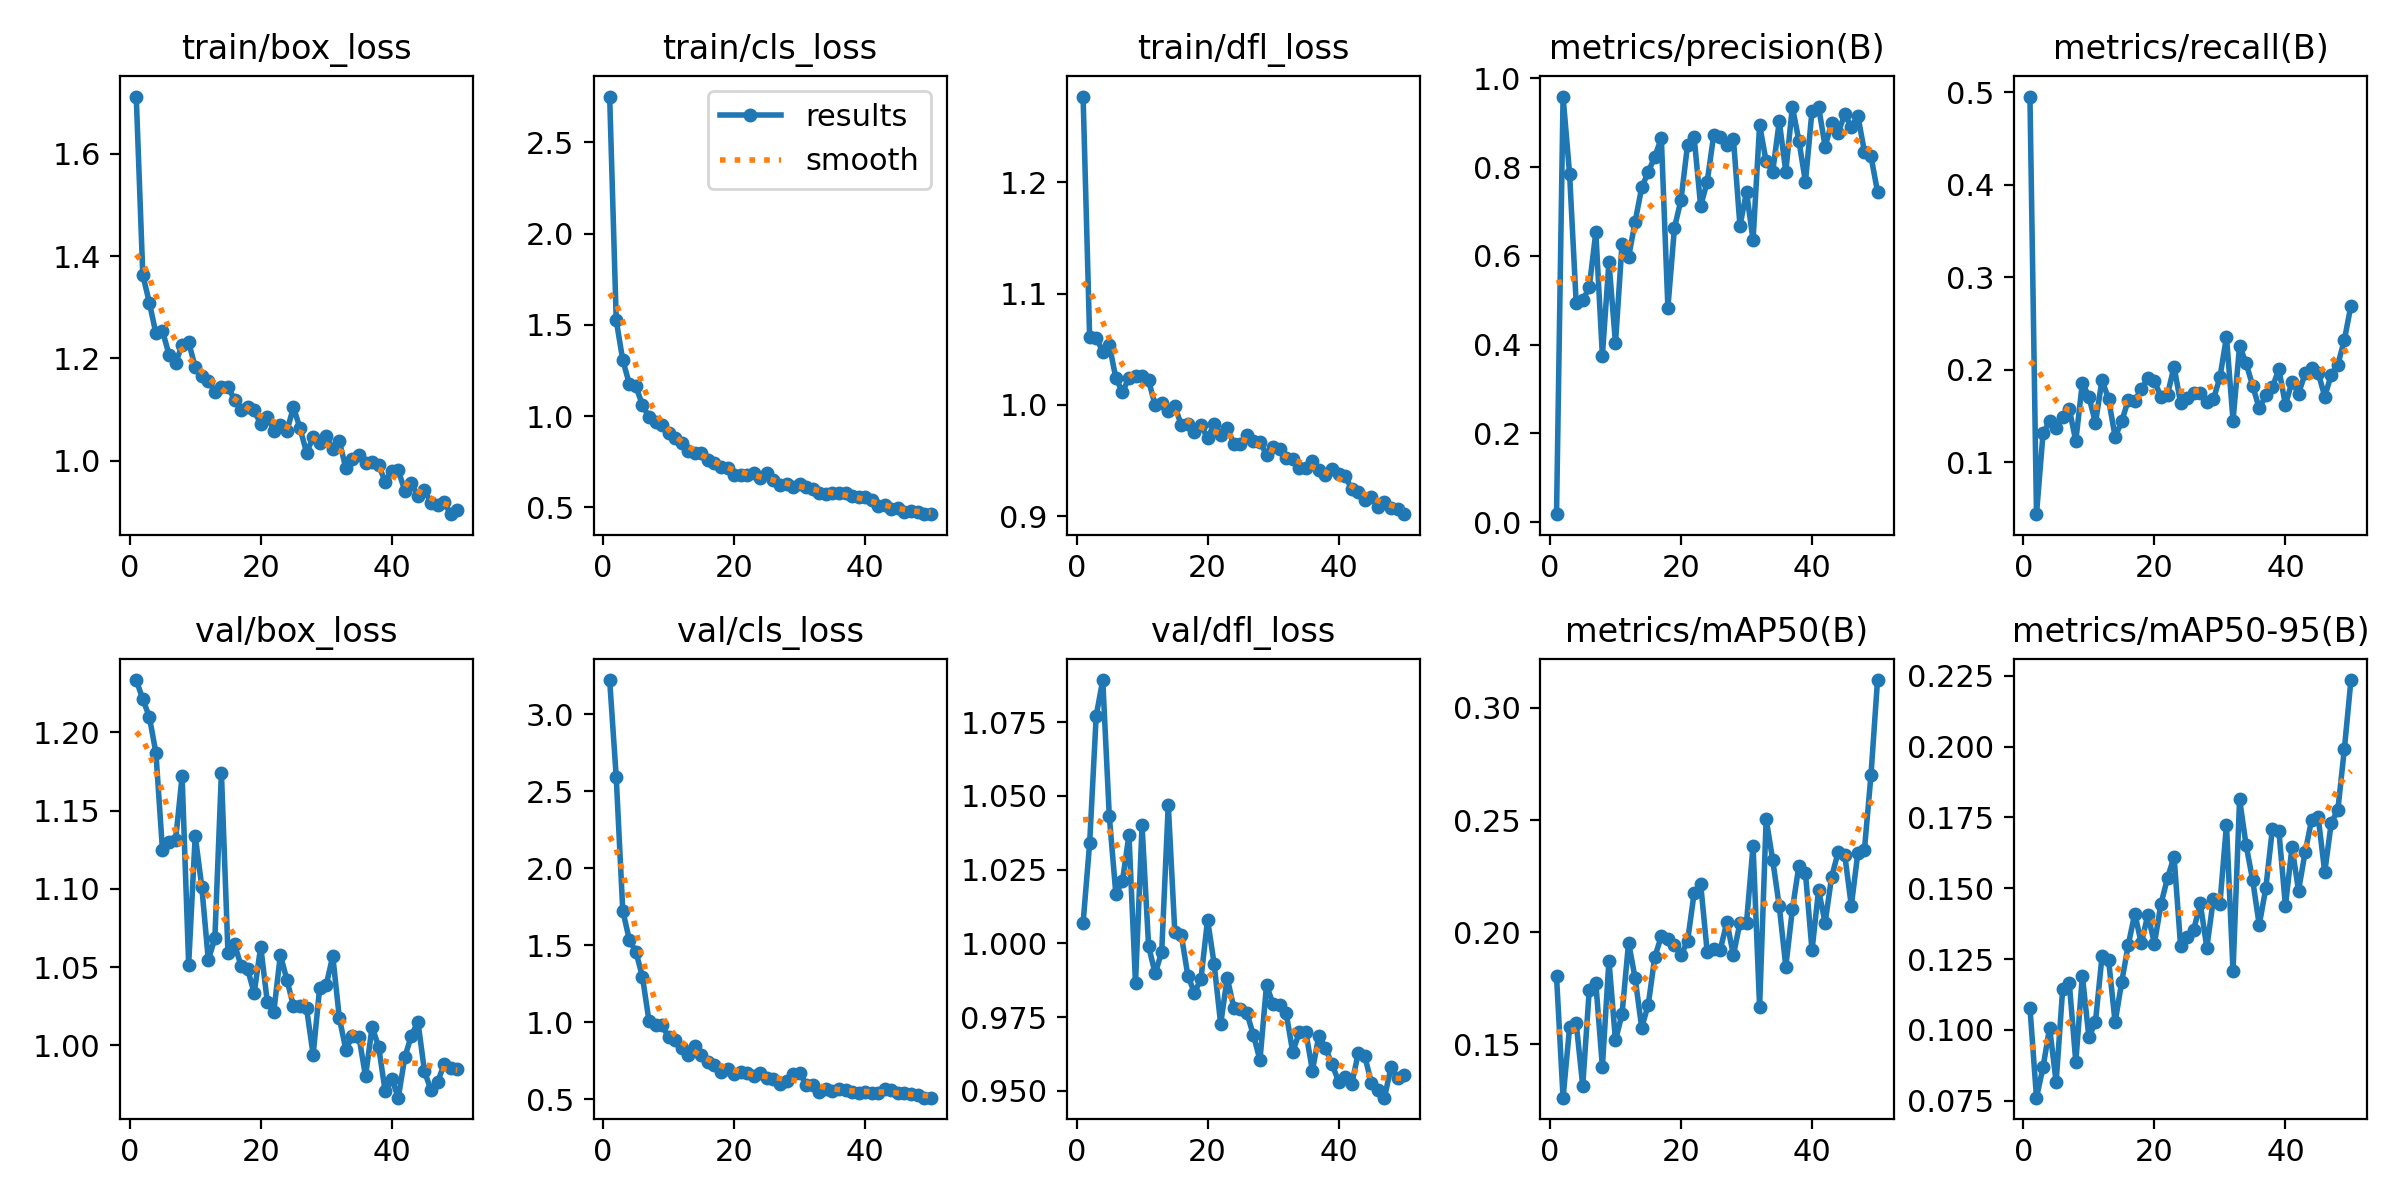

Source data for this figure (header and first rows):
epoch, time, train/box_loss, train/cls_loss, train/dfl_loss, metrics/precision(B), metrics/recall(B), metrics/mAP50(B), metrics/mAP50-95(B), val/box_loss, val/cls_loss, val/dfl_loss, lr/pg0, lr/pg1, lr/pg2
1, 105.8, 1.711, 2.751, 1.277, 0.01798, 0.4951, 0.1804, 0.1078, 1.233, 3.221, 1.007, 0.0004653, 0.0004653, 0.0004653
2, 202.4, 1.363, 1.526, 1.061, 0.9592, 0.0438, 0.1263, 0.07601, 1.221, 2.591, 1.034, 0.0009229, 0.0009229, 0.0009229
3, 306.5, 1.309, 1.307, 1.06, 0.7835, 0.1312, 0.1578, 0.08677, 1.21, 1.725, 1.077, 0.001362, 0.001362, 0.001362
4, 409.2, 1.249, 1.177, 1.048, 0.4941, 0.1442, 0.1596, 0.1008, 1.187, 1.536, 1.089, 0.001344, 0.001344, 0.001344
5, 520.9, 1.254, 1.163, 1.054, 0.4996, 0.1365, 0.1316, 0.08151, 1.125, 1.458, 1.043, 0.001316, 0.001316, 0.001316
6, 640, 1.208, 1.061, 1.024, 0.53, 0.1486, 0.1744, 0.1145, 1.13, 1.297, 1.017, 0.001288, 0.001288, 0.001288
7, 758.7, 1.191, 0.9958, 1.012, 0.6537, 0.1575, 0.1773, 0.1166, 1.131, 1.009, 1.021, 0.001259, 0.001259, 0.001259
8, 876.9, 1.226, 0.9678, 1.024, 0.3755, 0.1229, 0.1401, 0.0886, 1.172, 0.9837, 1.037, 0.001231, 0.001231, 0.001231
9, 996.3, 1.232, 0.9489, 1.026, 0.5866, 0.1857, 0.1874, 0.1191, 1.052, 0.9796, 0.9865, 0.001203, 0.001203, 0.001203
10, 1124, 1.183, 0.9054, 1.026, 0.4037, 0.1707, 0.1518, 0.0973, 1.134, 0.9038, 1.04, 0.001174, 0.001174, 0.001174
11, 1252, 1.165, 0.8784, 1.022, 0.6269, 0.1425, 0.1636, 0.1028, 1.101, 0.888, 0.999, 0.001146, 0.001146, 0.001146
12, 1397, 1.156, 0.8518, 0.9994, 0.5971, 0.1887, 0.1954, 0.1259, 1.055, 0.8365, 0.9898, 0.001118, 0.001118, 0.001118
13, 1559, 1.135, 0.8112, 1.002, 0.677, 0.1684, 0.1795, 0.1248, 1.068, 0.7903, 0.9971, 0.001089, 0.001089, 0.001089
14, 1726, 1.144, 0.7973, 0.994, 0.7542, 0.1273, 0.1576, 0.1026, 1.174, 0.8481, 1.047, 0.001061, 0.001061, 0.001061
15, 1894, 1.145, 0.8005, 0.9987, 0.7891, 0.144, 0.1676, 0.1168, 1.059, 0.7897, 1.004, 0.001033, 0.001033, 0.001033
16, 2056, 1.12, 0.7624, 0.9816, 0.8236, 0.167, 0.189, 0.1299, 1.065, 0.7446, 1.003, 0.001005, 0.001005, 0.001005
17, 2217, 1.099, 0.7458, 0.9825, 0.8656, 0.1664, 0.1982, 0.141, 1.051, 0.7249, 0.989, 0.0009763, 0.0009763, 0.0009763
18, 2379, 1.105, 0.7238, 0.9759, 0.4834, 0.1789, 0.1968, 0.1305, 1.049, 0.6794, 0.9832, 0.000948, 0.000948, 0.000948
19, 2518, 1.099, 0.716, 0.982, 0.6629, 0.1907, 0.1944, 0.1407, 1.033, 0.6999, 0.9881, 0.0009197, 0.0009197, 0.0009197
20, 2676, 1.072, 0.677, 0.9698, 0.7264, 0.1874, 0.1899, 0.1304, 1.063, 0.664, 1.008, 0.0008914, 0.0008914, 0.0008914
21, 2828, 1.087, 0.6802, 0.9829, 0.85, 0.1707, 0.196, 0.1444, 1.028, 0.6782, 0.9931, 0.0008631, 0.0008631, 0.0008631
22, 2991, 1.059, 0.6766, 0.9732, 0.8682, 0.1731, 0.2173, 0.1537, 1.022, 0.6741, 0.9727, 0.0008348, 0.0008348, 0.0008348
23, 3147, 1.07, 0.6875, 0.9788, 0.7122, 0.2033, 0.2215, 0.1611, 1.058, 0.6519, 0.9884, 0.0008065, 0.0008065, 0.0008065
24, 3314, 1.059, 0.6625, 0.9651, 0.7671, 0.1636, 0.1913, 0.1295, 1.042, 0.6693, 0.9782, 0.0007782, 0.0007782, 0.0007782
25, 3482, 1.105, 0.6882, 0.9652, 0.873, 0.1693, 0.1924, 0.1329, 1.025, 0.6417, 0.9776, 0.0007499, 0.0007499, 0.0007499
26, 3650, 1.064, 0.6506, 0.9732, 0.8689, 0.1744, 0.1923, 0.1353, 1.025, 0.6315, 0.9764, 0.0007216, 0.0007216, 0.0007216
27, 3810, 1.016, 0.6226, 0.9673, 0.8508, 0.1746, 0.2046, 0.1446, 1.024, 0.6032, 0.9689, 0.0006934, 0.0006934, 0.0006934
28, 3965, 1.046, 0.626, 0.9666, 0.8646, 0.1655, 0.1898, 0.129, 0.9941, 0.6216, 0.9605, 0.0006651, 0.0006651, 0.0006651
29, 4151, 1.036, 0.614, 0.9551, 0.6677, 0.1679, 0.2042, 0.1462, 1.037, 0.6671, 0.986, 0.0006368, 0.0006368, 0.0006368
30, 4297, 1.048, 0.6279, 0.9622, 0.7439, 0.1916, 0.2042, 0.1445, 1.039, 0.6734, 0.9793, 0.0006085, 0.0006085, 0.0006085
31, 4449, 1.023, 0.6093, 0.9607, 0.6356, 0.2354, 0.2385, 0.1724, 1.057, 0.5964, 0.9791, 0.0005802, 0.0005802, 0.0005802
32, 4611, 1.039, 0.6033, 0.9526, 0.8952, 0.145, 0.1667, 0.1206, 1.018, 0.5903, 0.9763, 0.0005519, 0.0005519, 0.0005519
33, 4770, 0.9855, 0.5816, 0.9516, 0.813, 0.2259, 0.2505, 0.1815, 0.9973, 0.5493, 0.9632, 0.0005236, 0.0005236, 0.0005236
34, 4940, 1.004, 0.5745, 0.9434, 0.79, 0.2067, 0.2322, 0.1651, 1.006, 0.5692, 0.9698, 0.0004953, 0.0004953, 0.0004953
35, 5090, 1.011, 0.5793, 0.9431, 0.9032, 0.1825, 0.2116, 0.1528, 1.005, 0.5576, 0.97, 0.000467, 0.000467, 0.000467
36, 5260, 0.9969, 0.5769, 0.9493, 0.7899, 0.158, 0.1847, 0.1371, 0.9803, 0.57, 0.9569, 0.0004387, 0.0004387, 0.0004387
37, 5450, 0.9974, 0.5788, 0.941, 0.9365, 0.1723, 0.2102, 0.1499, 1.012, 0.5625, 0.9688, 0.0004104, 0.0004104, 0.0004104
38, 5648, 0.9914, 0.5628, 0.9369, 0.8591, 0.181, 0.2297, 0.1708, 0.9993, 0.5469, 0.9644, 0.0003821, 0.0003821, 0.0003821
39, 6066, 0.9599, 0.5552, 0.9422, 0.7668, 0.2004, 0.2263, 0.1702, 0.9707, 0.5425, 0.9591, 0.0003538, 0.0003538, 0.0003538
40, 6264, 0.981, 0.5578, 0.9379, 0.9274, 0.1618, 0.1919, 0.1437, 0.9787, 0.5506, 0.9532, 0.0003255, 0.0003255, 0.0003255
41, 6505, 0.9818, 0.5422, 0.9357, 0.9364, 0.1871, 0.2188, 0.1646, 0.9667, 0.5423, 0.9547, 0.0002972, 0.0002972, 0.0002972
42, 6772, 0.9415, 0.5057, 0.9245, 0.8466, 0.174, 0.2042, 0.1492, 0.9927, 0.5447, 0.9522, 0.0002689, 0.0002689, 0.0002689
43, 6999, 0.957, 0.513, 0.9219, 0.8995, 0.196, 0.2248, 0.1627, 1.006, 0.5659, 0.9628, 0.0002406, 0.0002406, 0.0002406
44, 7230, 0.931, 0.4906, 0.9141, 0.8781, 0.2017, 0.2357, 0.1742, 1.015, 0.559, 0.9617, 0.0002123, 0.0002123, 0.0002123
45, 7441, 0.9436, 0.4961, 0.9174, 0.9191, 0.1965, 0.2344, 0.175, 0.9834, 0.5386, 0.9528, 0.0001841, 0.0001841, 0.0001841
46, 7663, 0.918, 0.4776, 0.9086, 0.89, 0.1709, 0.2118, 0.1557, 0.9714, 0.5387, 0.9503, 0.0001558, 0.0001558, 0.0001558
47, 7898, 0.9142, 0.4802, 0.913, 0.9153, 0.1947, 0.2355, 0.1732, 0.9767, 0.5358, 0.9477, 0.0001275, 0.0001275, 0.0001275
48, 8106, 0.9204, 0.4752, 0.9074, 0.8353, 0.2054, 0.2368, 0.1777, 0.988, 0.5255, 0.958, 9.91726e-05, 9.91726e-05, 9.91726e-05
49, 8301, 0.8961, 0.4631, 0.9063, 0.8243, 0.2322, 0.27, 0.1993, 0.9855, 0.5112, 0.9545, 7.08784e-05, 7.08784e-05, 7.08784e-05
50, 8504, 0.9036, 0.4667, 0.9017, 0.7446, 0.2693, 0.3124, 0.2235, 0.985, 0.5122, 0.9553, 4.25842e-05, 4.25842e-05, 4.25842e-05
